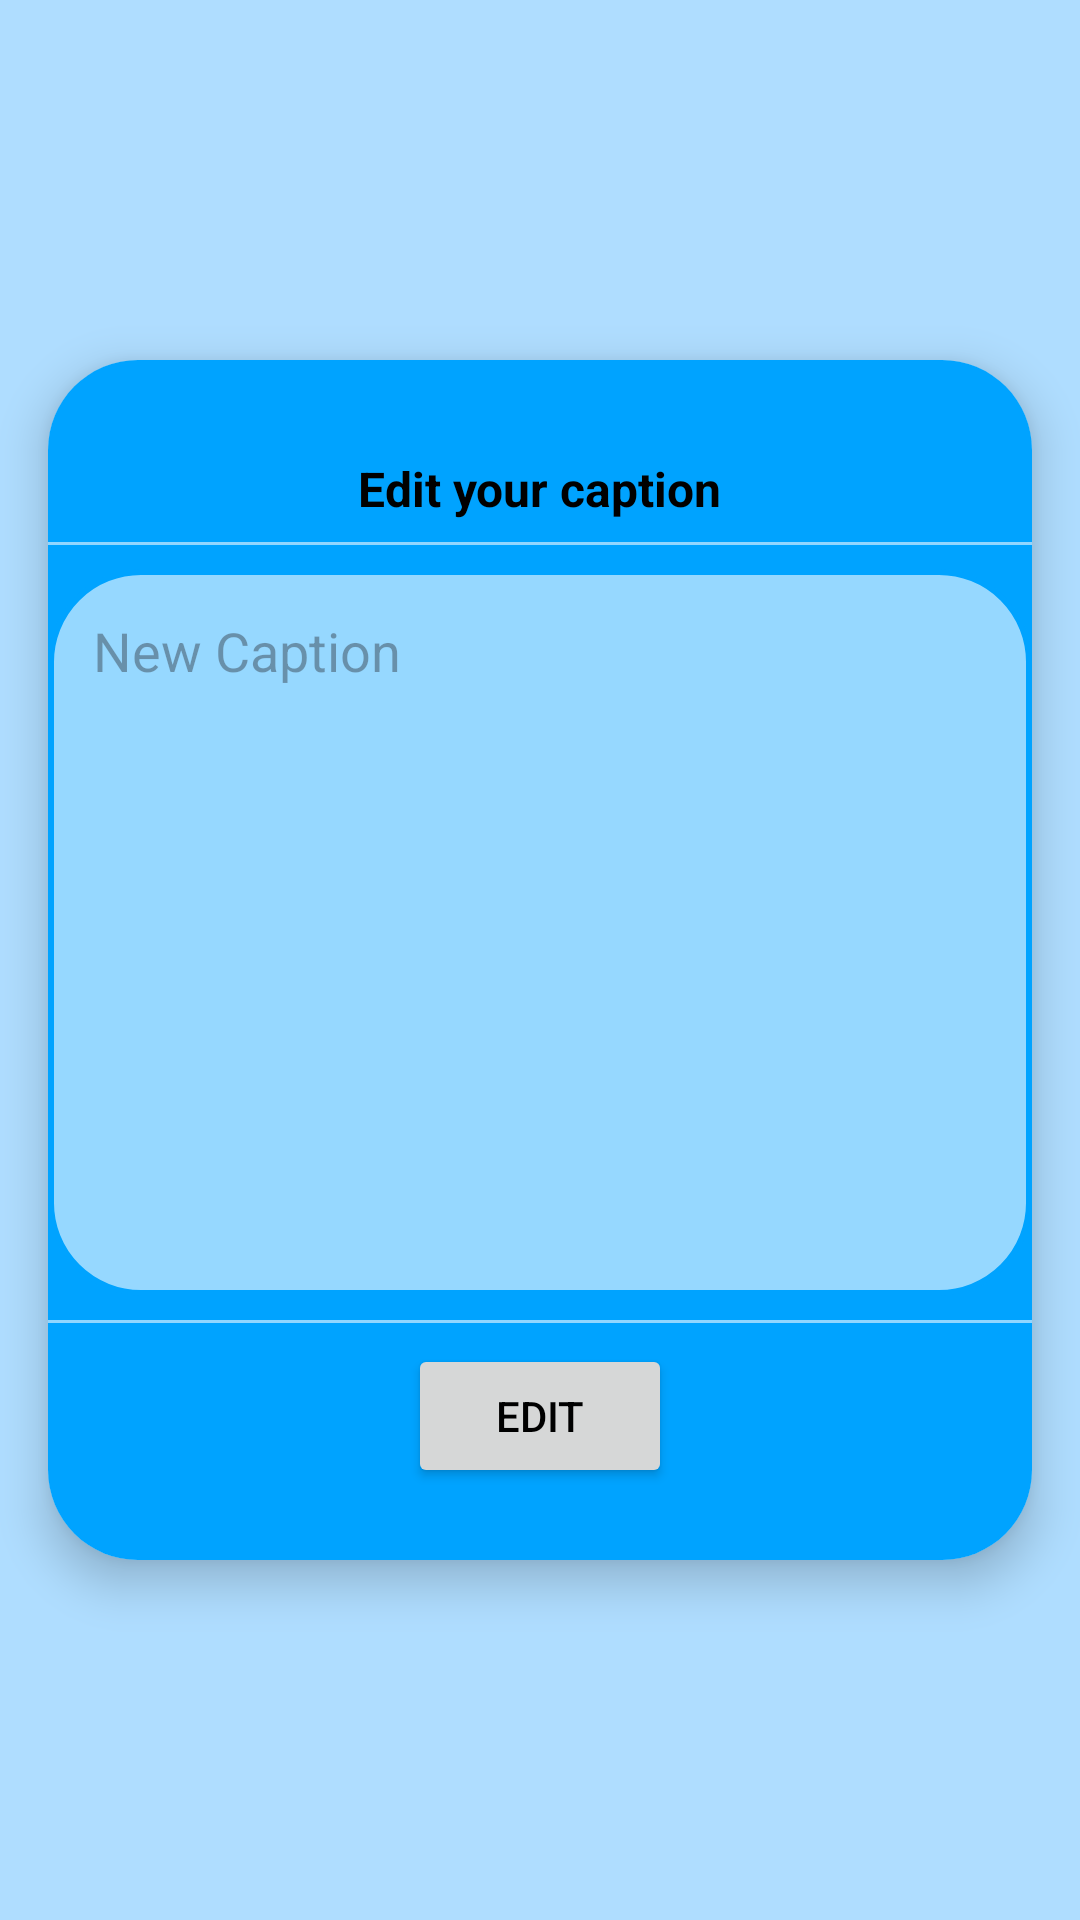

Write the Android layout XML for this screen, with the resource values it uses.
<!-- AndroidManifest.xml: application theme Theme.OneilAssignment2 -->
<!-- res/layout/fragment_edit_post.xml -->
<?xml version="1.0" encoding="utf-8"?>
<FrameLayout xmlns:android="http://schemas.android.com/apk/res/android"
    xmlns:app="http://schemas.android.com/apk/res-auto"
    xmlns:tools="http://schemas.android.com/tools"
    android:layout_width="match_parent"
    android:layout_height="match_parent">

    <androidx.constraintlayout.widget.ConstraintLayout
        android:layout_width="match_parent"
        android:layout_height="match_parent"
        tools:context=".EditPostFragment">


        <androidx.cardview.widget.CardView
            android:id="@+id/profile_edit_post_card"
            android:layout_width="0dp"
            android:layout_height="wrap_content"
            android:layout_marginStart="16dp"
            android:layout_marginEnd="16dp"
            app:cardCornerRadius="30dp"
            app:cardElevation="9dp"
            app:layout_constraintBottom_toBottomOf="parent"
            app:layout_constraintEnd_toEndOf="parent"
            app:layout_constraintStart_toStartOf="parent"
            app:layout_constraintTop_toTopOf="parent">

            <androidx.constraintlayout.widget.ConstraintLayout
                android:id="@+id/profile_edit_post_constraint"
                style="@style/POPUPS"
                android:layout_width="match_parent"
                android:layout_height="400dp">

                <TextView
                    android:id="@+id/profile_edit_post_title"
                    android:layout_width="wrap_content"
                    android:layout_height="wrap_content"
                    android:layout_marginTop="32dp"
                    android:text="@string/edit_your_caption_text"
                    android:textSize="16sp"
                    android:textStyle="bold"
                    app:layout_constraintEnd_toEndOf="parent"
                    app:layout_constraintStart_toStartOf="parent"
                    app:layout_constraintTop_toTopOf="parent" />

                <View
                    style="@style/DIVIDER"
                    android:layout_width="match_parent"
                    android:layout_height="1dp"
                    android:layout_marginBottom="8dp"
                    app:layout_constraintBottom_toTopOf="@+id/profile_edit_post_caption_input"
                    app:layout_constraintEnd_toEndOf="parent"
                    app:layout_constraintStart_toStartOf="parent" />

                <EditText
                    android:id="@+id/profile_edit_post_caption_input"
                    android:layout_width="0dp"
                    android:layout_height="0dp"
                    android:layout_marginTop="16dp"
                    android:layout_marginBottom="16dp"
                    android:importantForAutofill="no"
                    android:padding="15dp"
                    style="@style/TEXT_INPUT_OUTLINE"
                    android:ems="10"
                    android:gravity="start|top"
                    android:hint="@string/new_caption_text"
                    android:inputType="textMultiLine"
                    android:paddingHorizontal="10dp"
                    app:layout_constraintBottom_toTopOf="@+id/profile_edit_post_edit_button"
                    app:layout_constraintEnd_toEndOf="parent"
                    app:layout_constraintStart_toStartOf="parent"
                    app:layout_constraintTop_toBottomOf="@+id/profile_edit_post_title" />

                <View
                    style="@style/DIVIDER"
                    android:layout_width="match_parent"
                    android:layout_height="1dp"
                    android:layout_marginTop="8dp"
                    app:layout_constraintEnd_toEndOf="parent"
                    app:layout_constraintStart_toStartOf="parent"
                    app:layout_constraintTop_toBottomOf="@+id/profile_edit_post_caption_input" />

                <Button
                    android:id="@+id/profile_edit_post_edit_button"
                    android:layout_width="wrap_content"
                    android:layout_height="wrap_content"
                    android:layout_marginStart="130dp"
                    android:layout_marginEnd="130dp"
                    android:layout_marginBottom="24dp"
                    android:text="@string/edit_text"
                    app:layout_constraintBottom_toBottomOf="parent"
                    app:layout_constraintEnd_toEndOf="parent"
                    app:layout_constraintStart_toStartOf="parent" />

                <ImageButton
                    android:id="@+id/profile_edit_post_close_button"
                    android:layout_width="30dp"
                    android:layout_height="30dp"
                    android:layout_marginTop="24dp"
                    android:layout_marginEnd="24dp"
                    android:background="@drawable/baseline_close_24"
                    android:contentDescription="@string/image_of_close_button_text"
                    app:layout_constraintEnd_toEndOf="parent"
                    app:layout_constraintTop_toTopOf="parent"
                    tools:ignore="TouchTargetSizeCheck" />
            </androidx.constraintlayout.widget.ConstraintLayout>
        </androidx.cardview.widget.CardView>
    </androidx.constraintlayout.widget.ConstraintLayout>
</FrameLayout>
<!-- resources referenced by this layout -->
<resources>
  <string name="edit_text">Edit</string>
  <string name="edit_your_caption_text">Edit your caption</string>
  <string name="image_of_close_button_text">Image of close button</string>
  <string name="new_caption_text">New Caption</string>
  <style name="DIVIDER">
          <item name="android:background">@color/lightBlue</item>
      </style>
  <style name="POPUPS">
          <item name="android:background">@color/skyBlue1</item>
      </style>
  <style name="TEXT_INPUT_OUTLINE">
          <item name="android:background">@drawable/text_input_border_outline_light</item>
      </style>
  <style name="Theme.OneilAssignment2" parent="Base.Theme.OneilAssignment2" />
  <color name="lightBlue">#E99FDBFF</color>
  <color name="skyBlue1">#00A3FF</color>
  <!-- drawable text_input_border_outline_light (drawable) -->
  <?xml version="1.0" encoding="utf-8"?>
  <layer-list xmlns:android="http://schemas.android.com/apk/res/android">
  
      <item>
          <shape android:shape="rectangle">
              <stroke android:width="2dp" android:color="@color/skyBlue1"/>
              <solid android:color="@color/lightBlue2"/>
              <corners android:radius="30dp"/>
          </shape>
      </item>
  </layer-list>
  <style name="Base.Theme.OneilAssignment2" parent="Theme.Material3.DayNight.NoActionBar">
          <item name="android:textColor">#000000</item>
          <item name="colorPrimary">@color/magenta</item>
          <item name="colorPrimaryDark">@color/darkGrey</item>
          <item name="colorPrimaryVariant">@color/pink</item>
          <item name="colorOnPrimary">@color/white</item>
          <item name="colorSecondary">@color/skyBlue1</item>
          <item name="colorSecondaryVariant">@color/skyBlue2</item>
          <item name="colorOnSecondary">@color/white</item>
          <item name="android:windowBackground">@color/babyBlue</item>
      </style>
  <color name="lightBlue2">#C1C7EAFF</color>
  <color name="magenta">#CD3260</color>
  <color name="darkGrey">#353535</color>
  <color name="pink">#D36082</color>
  <color name="white">#FFFFFFFF</color>
  <color name="skyBlue2">#33B5FF</color>
  <color name="babyBlue">#AFDDFF</color>
</resources>
